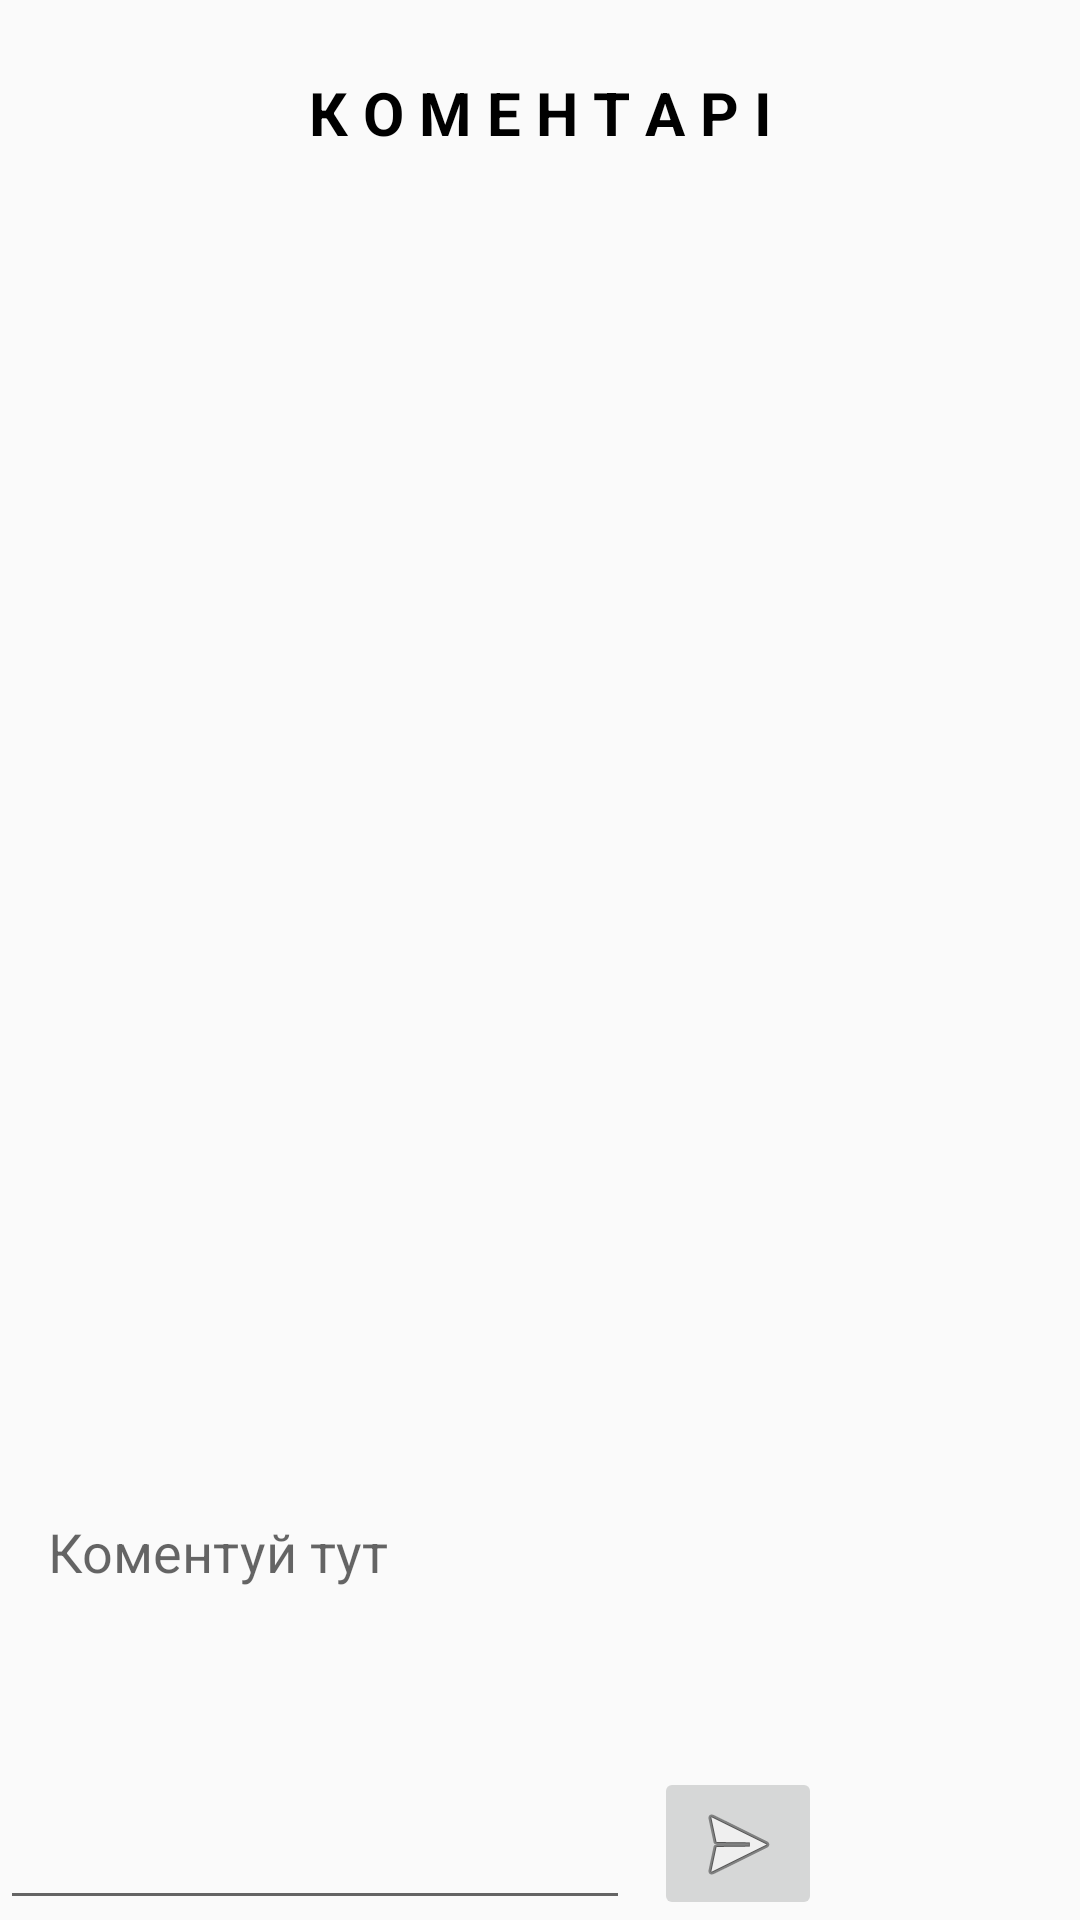

The Android layout XML behind this screen, and the referenced resources:
<!-- AndroidManifest.xml: application theme Theme.Panchoha -->
<!-- res/layout/fragment_comments.xml -->
<?xml version="1.0" encoding="utf-8"?>
<androidx.constraintlayout.widget.ConstraintLayout xmlns:android="http://schemas.android.com/apk/res/android"
    xmlns:app="http://schemas.android.com/apk/res-auto"
    xmlns:tools="http://schemas.android.com/tools"
    android:layout_width="match_parent"
    android:layout_height="match_parent"
    tools:context=".fragments.CommentsFragment">

    <TextView
        android:id="@+id/tvComments"
        android:layout_width="wrap_content"
        android:layout_height="wrap_content"
        android:layout_marginTop="16dp"
        android:padding="8dp"
        android:text="@string/tvComments"
        android:textColor="@color/black"
        android:textSize="20sp"
        android:textStyle="bold"
        app:layout_constraintEnd_toEndOf="parent"
        app:layout_constraintStart_toStartOf="parent"
        app:layout_constraintTop_toTopOf="parent" />

    <androidx.recyclerview.widget.RecyclerView
        android:id="@+id/rvComments"
        android:layout_width="wrap_content"
        android:layout_height="wrap_content"
        android:layout_marginTop="32dp"
        android:layout_marginEnd="8dp"
        android:layout_marginRight="8dp"
        app:layout_constraintEnd_toEndOf="parent"
        app:layout_constraintTop_toBottomOf="@+id/tvComments">

    </androidx.recyclerview.widget.RecyclerView>

    <EditText
        android:id="@+id/etComment"
        android:layout_width="wrap_content"
        android:layout_height="wrap_content"
        android:ems="10"
        android:inputType="textMultiLine"
        android:lines="10"
        android:padding="16dp"
        android:hint="@string/etComments"
        app:layout_constraintBottom_toBottomOf="parent"
        app:layout_constraintStart_toStartOf="parent" />

    <ImageButton
        android:id="@+id/ibtSendComment"
        android:layout_width="56dp"
        android:layout_height="51dp"
        android:layout_marginStart="8dp"
        android:layout_marginLeft="8dp"
        android:padding="16dp"
        android:src="@android:drawable/ic_menu_send"
        app:layout_constraintBottom_toBottomOf="parent"
        app:layout_constraintStart_toEndOf="@+id/etComment" />
</androidx.constraintlayout.widget.ConstraintLayout>
<!-- resources referenced by this layout -->
<resources>
  <color name="black">#FF000000</color>
  <string name="etComments">Коментуй тут</string>
  <string name="tvComments">К О М Е Н Т А Р І</string>
  <style name="Theme.Panchoha" parent="Theme.AppCompat.Light.NoActionBar">
          
          <item name="colorPrimary">@color/purple_500</item>
          <item name="colorPrimaryVariant">@color/light_green</item>
          <item name="colorOnPrimary">@color/light_green</item>
          
          <item name="colorSecondary">@color/teal_200</item>
          <item name="colorSecondaryVariant">@color/teal_700</item>
          <item name="colorOnSecondary">@color/black</item>
          
          <item name="android:statusBarColor" tools:targetApi="l">?attr/colorPrimaryVariant</item>
          
      </style>
  <color name="purple_500">#FF6200EE</color>
  <color name="light_green">#C6E8B5</color>
  <color name="teal_200">#FF03DAC5</color>
  <color name="teal_700">#FF018786</color>
</resources>
